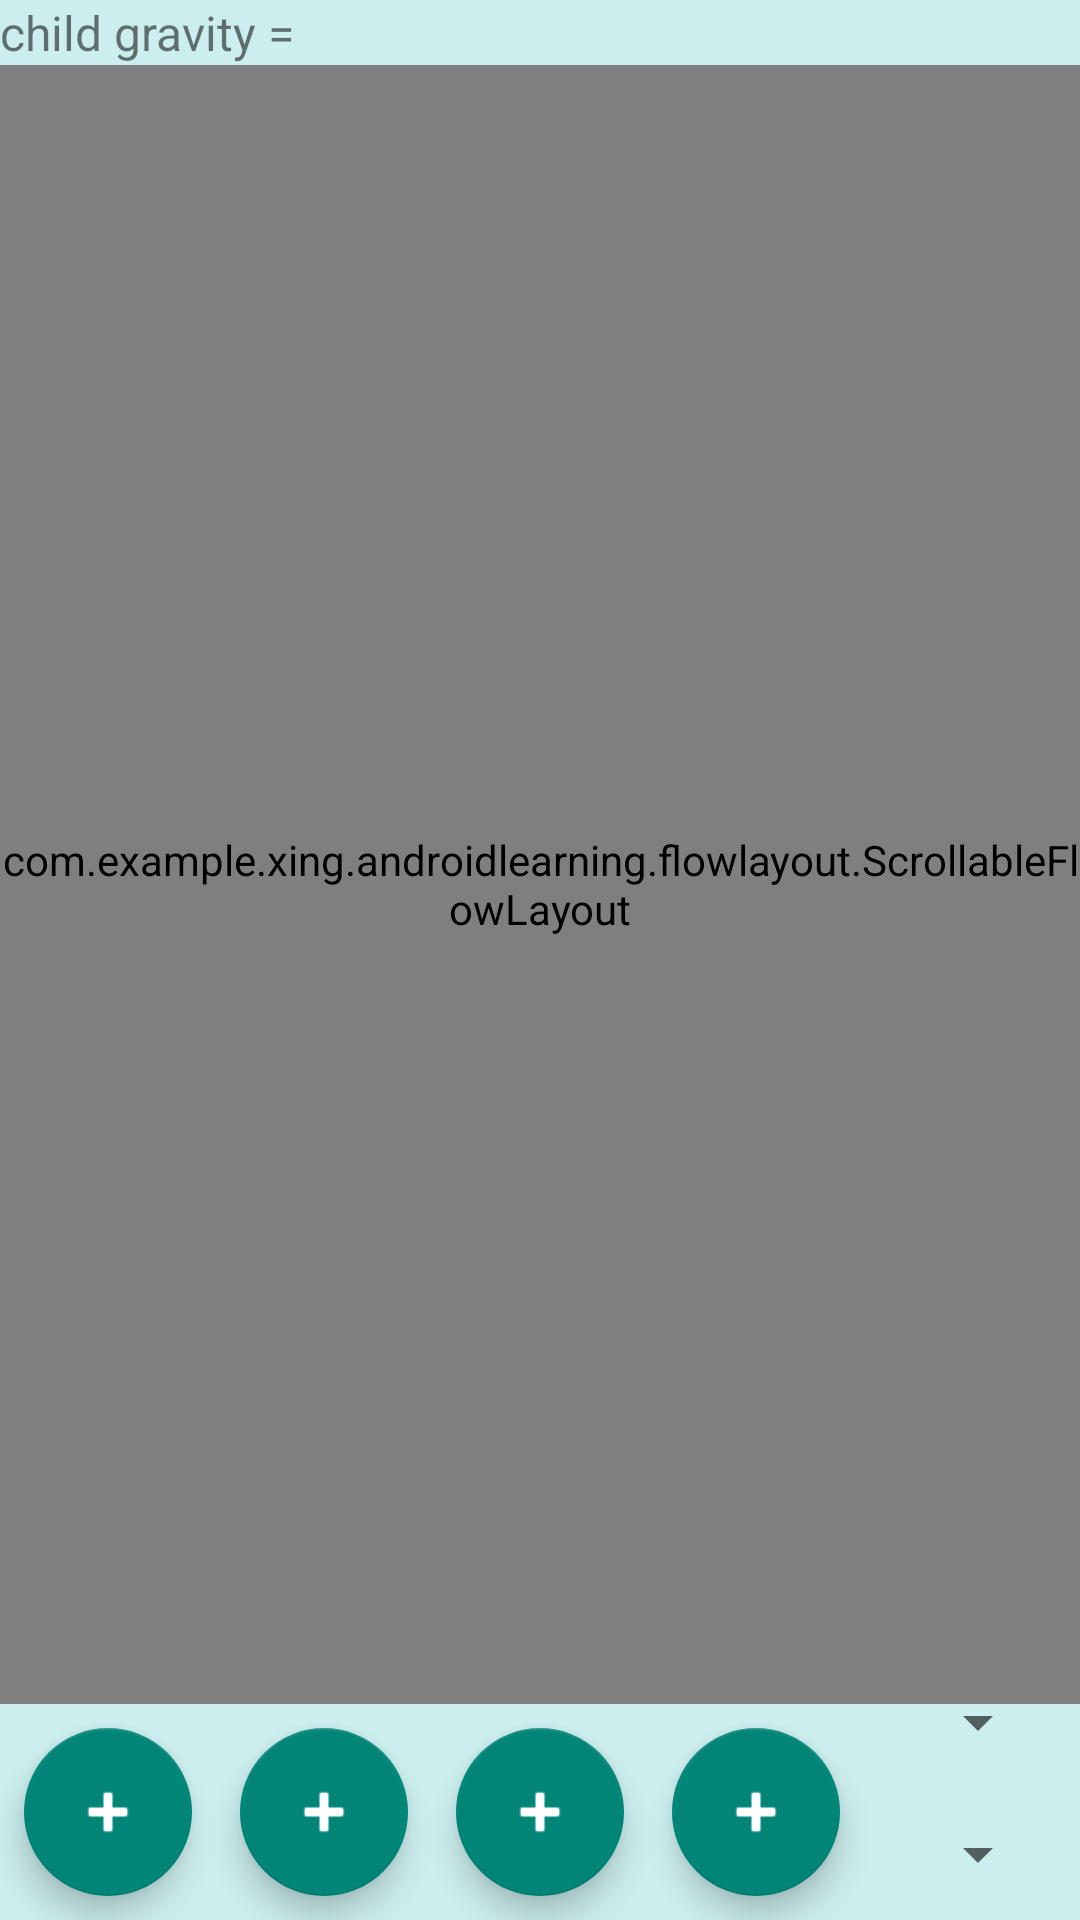

The Android layout XML behind this screen, and the referenced resources:
<!-- AndroidManifest.xml: application theme AppTheme -->
<!-- res/layout/activity_flow_layout.xml -->
<?xml version="1.0" encoding="utf-8"?>
<RelativeLayout xmlns:android="http://schemas.android.com/apk/res/android"
    xmlns:app="http://schemas.android.com/apk/res-auto"
    xmlns:tools="http://schemas.android.com/tools"
    android:layout_width="match_parent"
    android:layout_height="match_parent"
    android:background="#CCEEEE"
    android:orientation="vertical"
    tools:context=".flowlayout.FlowLayoutActivity">

    <TextView
        android:id="@+id/textView2"
        android:layout_width="wrap_content"
        android:layout_height="wrap_content"
        android:text="child gravity = "
        android:textSize="16dp" />

    <com.example.xing.androidlearning.flowlayout.ScrollableFlowLayout
        android:id="@+id/fl_content"
        android:layout_width="match_parent"
        android:layout_height="match_parent"
        android:background="#AAAAAA"
        android:scrollbars="vertical"
        app:child_gravity="center"
        android:layout_below="@+id/textView2"
        android:layout_above="@+id/fab_add1">
    </com.example.xing.androidlearning.flowlayout.ScrollableFlowLayout>
    <com.google.android.material.floatingactionbutton.FloatingActionButton
        android:id="@+id/fab_add1"
        android:layout_width="wrap_content"
        android:layout_height="wrap_content"
        android:layout_alignParentBottom="true"
        android:layout_alignParentLeft="true"
        android:layout_alignParentStart="true"
        android:layout_margin="8dp"
        android:src="@android:drawable/ic_input_add"
        android:tint="@android:color/white" />

    <com.google.android.material.floatingactionbutton.FloatingActionButton
        android:id="@+id/fab_add2"
        android:layout_width="wrap_content"
        android:layout_height="wrap_content"
        android:layout_alignParentBottom="true"
        android:layout_margin="8dp"
        android:layout_toEndOf="@+id/fab_add1"
        android:layout_toRightOf="@+id/fab_add1"
        android:src="@android:drawable/ic_input_add"
        android:tint="@android:color/white" />

    <com.google.android.material.floatingactionbutton.FloatingActionButton
        android:id="@+id/fab_add3"
        android:layout_width="wrap_content"
        android:layout_height="wrap_content"
        android:layout_alignParentBottom="true"
        android:layout_margin="8dp"
        android:layout_toEndOf="@+id/fab_add2"
        android:layout_toRightOf="@+id/fab_add2"
        android:src="@android:drawable/ic_input_add"
        android:tint="@android:color/white" />

    <com.google.android.material.floatingactionbutton.FloatingActionButton
        android:id="@+id/fab_add4"
        android:layout_width="wrap_content"
        android:layout_height="wrap_content"
        android:layout_alignParentBottom="true"
        android:layout_margin="8dp"
        android:layout_toEndOf="@+id/fab_add3"
        android:layout_toRightOf="@+id/fab_add3"
        android:src="@android:drawable/ic_input_add"
        android:tint="@android:color/white" />

    <Spinner
        android:id="@+id/sp_childgravity"
        android:layout_width="wrap_content"
        android:layout_height="wrap_content"
        android:entries="@array/child_gravity"
        android:layout_alignParentRight="true"
        android:layout_alignParentEnd="true"
        android:layout_marginRight="10dp"
        android:layout_marginBottom="10dp"
        android:layout_toRightOf="@+id/fab_add4"
        android:layout_toEndOf="@+id/fab_add4"
        android:layout_above="@+id/sp_childgravity2"/>
    <Spinner
        android:id="@+id/sp_childgravity2"
        android:layout_width="wrap_content"
        android:layout_height="wrap_content"
        android:entries="@array/child_gravity"
        android:layout_alignParentBottom="true"
        android:layout_alignParentRight="true"
        android:layout_alignParentEnd="true"
        android:layout_marginRight="10dp"
        android:layout_marginTop="10dp"
        android:layout_marginBottom="10dp"
        android:layout_toRightOf="@+id/fab_add4"
        android:layout_toEndOf="@+id/fab_add4"/>
</RelativeLayout>
<!-- resources referenced by this layout -->
<resources>
  <string-array name="child_gravity">
          <item>center</item>
          <item>center_vertical</item>
          <item>center_horizontal</item>
          <item>left</item>
          <item>right</item>
          <item>top</item>
          <item>bottom</item>
      </string-array>
  <style name="AppTheme" parent="Theme.AppCompat.Light.DarkActionBar">
          
      </style>
</resources>
